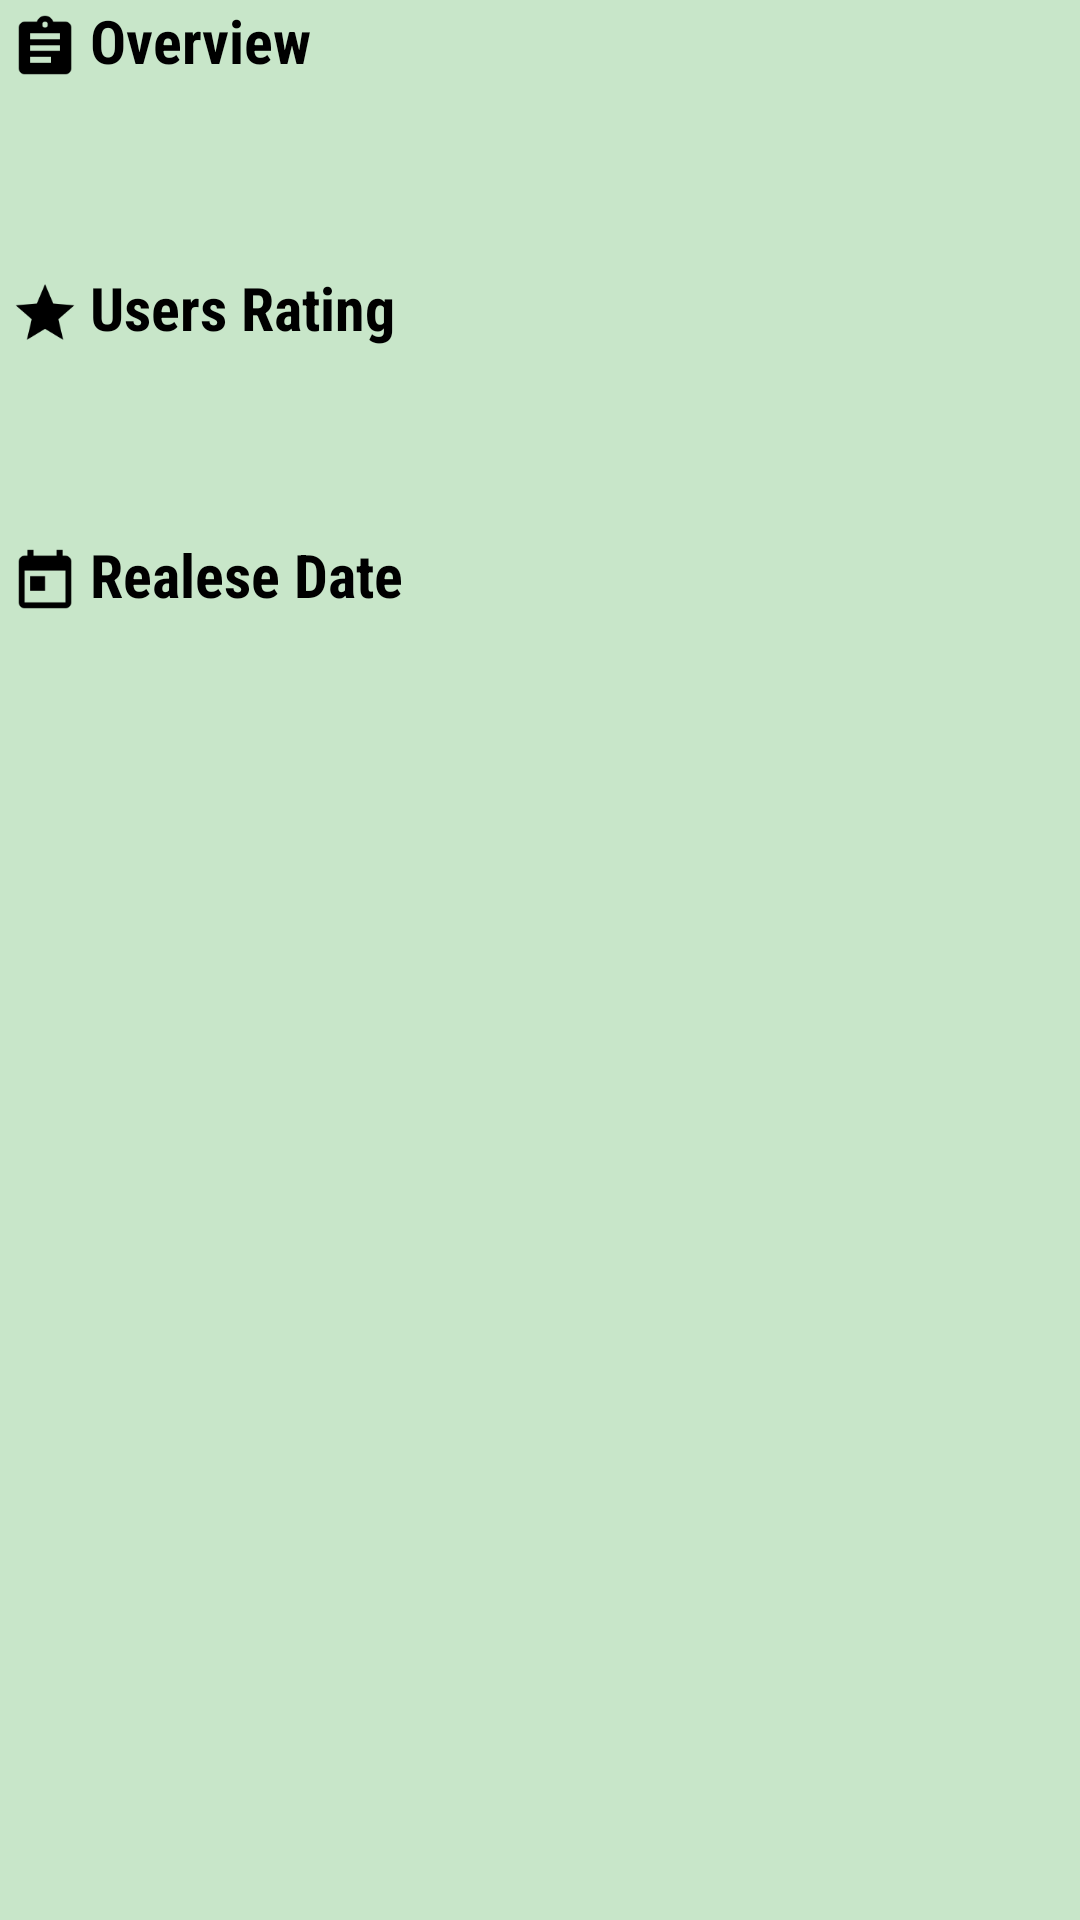

The Android layout XML behind this screen, and the referenced resources:
<!-- AndroidManifest.xml: application theme AppTheme -->
<!-- res/layout/content_movie_detail.xml -->
<?xml version="1.0" encoding="utf-8"?>
<android.support.v4.widget.NestedScrollView xmlns:android="http://schemas.android.com/apk/res/android"
    xmlns:app="http://schemas.android.com/apk/res-auto"
    xmlns:tools="http://schemas.android.com/tools"
    android:layout_width="match_parent"
    android:layout_height="match_parent"
    android:background="@color/colorPrimaryLight"
    app:layout_behavior="@string/appbar_scrolling_view_behavior"
    tools:context="com.example.popcornmovies.MovieDetailActivity"
    tools:showIn="@layout/activity_movie_detail">

    <LinearLayout
        android:layout_width="match_parent"
        android:layout_height="match_parent"
        android:orientation="vertical">

        <TextView
            style="@style/ImageDetailHeader"
            android:id="@+id/tvOverviewLabel"
            android:drawableStart="@drawable/ic_overview"
            android:drawableLeft="@drawable/ic_overview"
            android:text="@string/overview"/>

        <TextView
            style="@style/Content"
            android:id="@+id/tvoverview"/>

        <TextView
            style="@style/ImageDetailHeader"
            android:id="@+id/tvRatinglabel"
            android:drawableStart="@drawable/ic_rating"
            android:drawableLeft="@drawable/ic_rating"
            android:text="@string/users_rating"/>

        <TextView
            style="@style/Content"
            android:id="@+id/tvRating"/>

        <TextView
            style="@style/ImageDetailHeader"
            android:id="@+id/tvDateLabel"
            android:drawableStart="@drawable/ic_date"
            android:drawableLeft="@drawable/ic_date"
            android:text="@string/realese_date"/>

        <TextView
            style="@style/Content"
            android:id="@+id/tvdate"/>


    </LinearLayout>


</android.support.v4.widget.NestedScrollView>
<!-- res/layout/activity_movie_detail.xml (included above) -->
<?xml version="1.0" encoding="utf-8"?>
<android.support.design.widget.CoordinatorLayout xmlns:android="http://schemas.android.com/apk/res/android"
    xmlns:app="http://schemas.android.com/apk/res-auto"
    xmlns:tools="http://schemas.android.com/tools"
    android:layout_width="match_parent"
    android:layout_height="match_parent"
    android:fitsSystemWindows="true"
    tools:context="com.example.popcornmovies.MovieDetailActivity">

    <android.support.design.widget.AppBarLayout
        android:id="@+id/app_bar"
        android:layout_width="match_parent"
        android:layout_height="@dimen/appbar_layout_height"
        android:fitsSystemWindows="true"
        android:theme="@style/AppTheme.AppBarOverlay">

        <android.support.design.widget.CollapsingToolbarLayout
            android:id="@+id/toolbar_layout"
            android:layout_width="match_parent"
            android:layout_height="match_parent"
            android:fitsSystemWindows="true"
            app:contentScrim="?attr/colorPrimary"
            app:layout_scrollFlags="scroll|exitUntilCollapsed">

            <ImageView
                android:id="@+id/ivPoster"
                android:layout_width="match_parent"
                android:layout_height="match_parent"
                android:baselineAlignBottom="true" />


            <android.support.v7.widget.Toolbar
                android:id="@+id/toolbar"
                android:layout_width="match_parent"
                android:layout_height="?attr/actionBarSize"
                app:layout_collapseMode="pin"
                app:popupTheme="@style/AppTheme.PopupOverlay" />


        </android.support.design.widget.CollapsingToolbarLayout>

    </android.support.design.widget.AppBarLayout>

    <include layout="@layout/content_movie_detail" />

    <android.support.design.widget.FloatingActionButton
        android:id="@+id/fab"
        android:layout_width="wrap_content"
        android:layout_height="wrap_content"
        android:layout_margin="@dimen/fab_margin"
        app:layout_anchor="@id/app_bar"
        app:layout_anchorGravity="bottom|end"
        app:srcCompat="@android:drawable/ic_menu_share" />

</android.support.design.widget.CoordinatorLayout>
<!-- resources referenced by this layout -->
<resources>
  <color name="colorPrimaryLight">#C8E6C9</color>
  <dimen name="appbar_layout_height">253dp</dimen>
  <dimen name="fab_margin">16dp</dimen>
  <!-- drawable ic_date: png bitmap (drawable-hdpi, 543 bytes) -->
  <!-- drawable ic_overview: png bitmap (drawable-hdpi, 612 bytes) -->
  <!-- drawable ic_rating: png bitmap (drawable-hdpi, 772 bytes) -->
  <string name="overview">Overview</string>
  <string name="realese_date">Realese Date</string>
  <string name="users_rating">Users Rating</string>
  <style name="AppTheme.AppBarOverlay" parent="ThemeOverlay.AppCompat.Dark.ActionBar" />
  <style name="AppTheme.PopupOverlay" parent="ThemeOverlay.AppCompat.Light" />
  <style name="Content" parent="myTextSytle">
          <item name="android:textSize">20sp</item>
          <item name="android:layout_gravity">center_horizontal</item>
          <item name="android:textColor">@android:color/black</item>
          <item name="android:layout_margin">16dp</item>
      </style>
  <style name="ImageDetailHeader" parent="myTextSytle">
          <item name="android:textSize">20sp</item>
          <item name="android:textStyle">bold</item>
          <item name="android:textColor">@android:color/black</item>
      </style>
  <style name="AppTheme" parent="Theme.AppCompat.Light.DarkActionBar">
          
          <item name="colorPrimary">@color/colorPrimary</item>
          <item name="colorPrimaryDark">@color/colorPrimaryDark</item>
          <item name="colorAccent">@color/colorAccent</item>
          <item name="preferenceTheme">@style/PreferenceThemeOverlay</item>
      </style>
  <style name="myTextSytle">
          <item name="android:layout_width">wrap_content</item>
          <item name="android:layout_height">wrap_content</item>
          <item name="android:fontFamily">sans-serif-condensed</item>
      </style>
  <color name="colorPrimary">#4CAF50</color>
  <color name="colorPrimaryDark">#4CAF50</color>
  <color name="colorAccent">#FF4081</color>
</resources>
